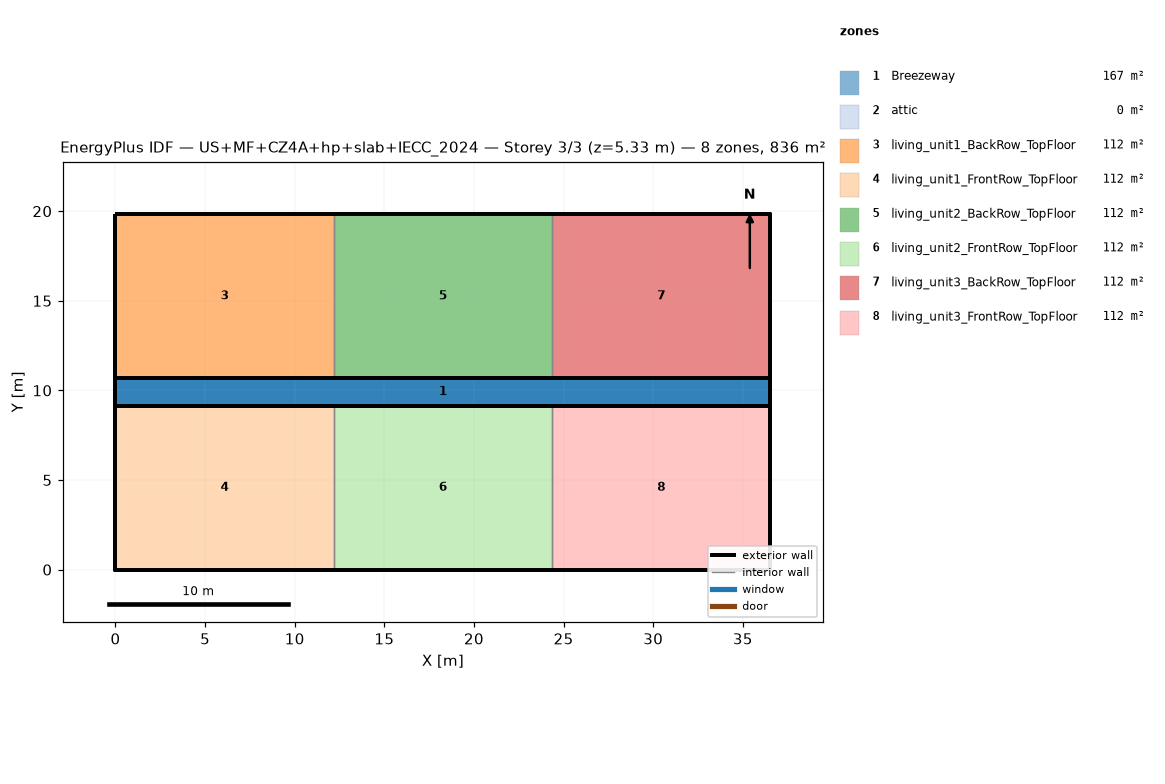
=== STOREY PLAN SPEC (per zone: floor XY polygon, exterior-wall plan segments, windows/doors) ===
zone 1: Breezeway  (167.0 m²)
  floor: (36.54, 9.16) (0.00, 9.16) (0.00, 10.68) (36.54, 10.68)
  floor: (36.54, 9.16) (0.00, 9.16) (0.00, 10.68) (36.54, 10.68)
  floor: (36.54, 9.16) (0.00, 9.16) (0.00, 10.68) (36.54, 10.68)
zone 2: attic  (0.0 m²)
  exterior wall: (36.54, 0.00) – (36.54, 19.84) – (36.54, 9.92)  [29.8 m]
  exterior wall: (0.00, 19.84) – (0.00, 0.00) – (0.00, 9.92)  [29.8 m]
zone 3: living_unit1_BackRow_TopFloor  (111.5 m²)
  floor: (12.18, 10.68) (0.00, 10.68) (0.00, 19.84) (12.18, 19.84)
  exterior wall: (12.18, 19.84) – (0.00, 19.84)  [12.2 m]
  exterior wall: (0.00, 19.84) – (0.00, 10.68)  [9.2 m]
  exterior wall: (0.00, 10.68) – (12.18, 10.68)  [12.2 m]
  interior walls: 1
zone 4: living_unit1_FrontRow_TopFloor  (111.5 m²)
  floor: (12.18, 0.00) (0.00, 0.00) (0.00, 9.16) (12.18, 9.16)
  exterior wall: (0.00, 0.00) – (12.18, 0.00)  [12.2 m]
  exterior wall: (0.00, 9.16) – (0.00, 0.00)  [9.2 m]
  exterior wall: (12.18, 9.16) – (0.00, 9.16)  [12.2 m]
  interior walls: 1
zone 5: living_unit2_BackRow_TopFloor  (111.5 m²)
  floor: (24.36, 10.68) (12.18, 10.68) (12.18, 19.84) (24.36, 19.84)
  exterior wall: (12.18, 10.68) – (24.36, 10.68)  [12.2 m]
  exterior wall: (24.36, 19.84) – (12.18, 19.84)  [12.2 m]
  interior walls: 2
zone 6: living_unit2_FrontRow_TopFloor  (111.5 m²)
  floor: (24.36, 0.00) (12.18, 0.00) (12.18, 9.16) (24.36, 9.16)
  exterior wall: (12.18, 0.00) – (24.36, 0.00)  [12.2 m]
  exterior wall: (24.36, 9.16) – (12.18, 9.16)  [12.2 m]
  interior walls: 2
zone 7: living_unit3_BackRow_TopFloor  (111.5 m²)
  floor: (36.54, 10.68) (24.36, 10.68) (24.36, 19.84) (36.54, 19.84)
  exterior wall: (36.54, 10.68) – (36.54, 19.84)  [9.2 m]
  exterior wall: (36.54, 19.84) – (24.36, 19.84)  [12.2 m]
  exterior wall: (24.36, 10.68) – (36.54, 10.68)  [12.2 m]
  interior walls: 1
zone 8: living_unit3_FrontRow_TopFloor  (111.5 m²)
  floor: (36.54, 0.00) (24.36, 0.00) (24.36, 9.16) (36.54, 9.16)
  exterior wall: (24.36, 0.00) – (36.54, 0.00)  [12.2 m]
  exterior wall: (36.54, 0.00) – (36.54, 9.16)  [9.2 m]
  exterior wall: (36.54, 9.16) – (24.36, 9.16)  [12.2 m]
  interior walls: 1

=== DERIVED (storey summary) ===
Building: US+MF+CZ4A+hp+slab+IECC_2024
Storey: 3 of 3  (floor level z = 5.33 m)
Storey gross floor area: 836.2 m²
Zones on this storey: 8
  - Breezeway: floor 167.0 m²
  - attic: floor 0.0 m²; exterior wall 59.5 m (81.9 m²); WWR 0.0%
  - living_unit1_BackRow_TopFloor: floor 111.5 m²; exterior wall 33.5 m (86.9 m²); WWR 0.0%
  - living_unit1_FrontRow_TopFloor: floor 111.5 m²; exterior wall 33.5 m (86.9 m²); WWR 0.0%
  - living_unit2_BackRow_TopFloor: floor 111.5 m²; exterior wall 24.4 m (63.1 m²); WWR 0.0%
  - living_unit2_FrontRow_TopFloor: floor 111.5 m²; exterior wall 24.4 m (63.1 m²); WWR 0.0%
  - living_unit3_BackRow_TopFloor: floor 111.5 m²; exterior wall 33.5 m (86.9 m²); WWR 0.0%
  - living_unit3_FrontRow_TopFloor: floor 111.5 m²; exterior wall 33.5 m (86.9 m²); WWR 0.0%
Zone adjacency (shared interzone walls):
  - living_unit1_BackRow_TopFloor ↔ living_unit2_BackRow_TopFloor
  - living_unit1_FrontRow_TopFloor ↔ living_unit2_FrontRow_TopFloor
  - living_unit2_BackRow_TopFloor ↔ living_unit3_BackRow_TopFloor
  - living_unit2_FrontRow_TopFloor ↔ living_unit3_FrontRow_TopFloor